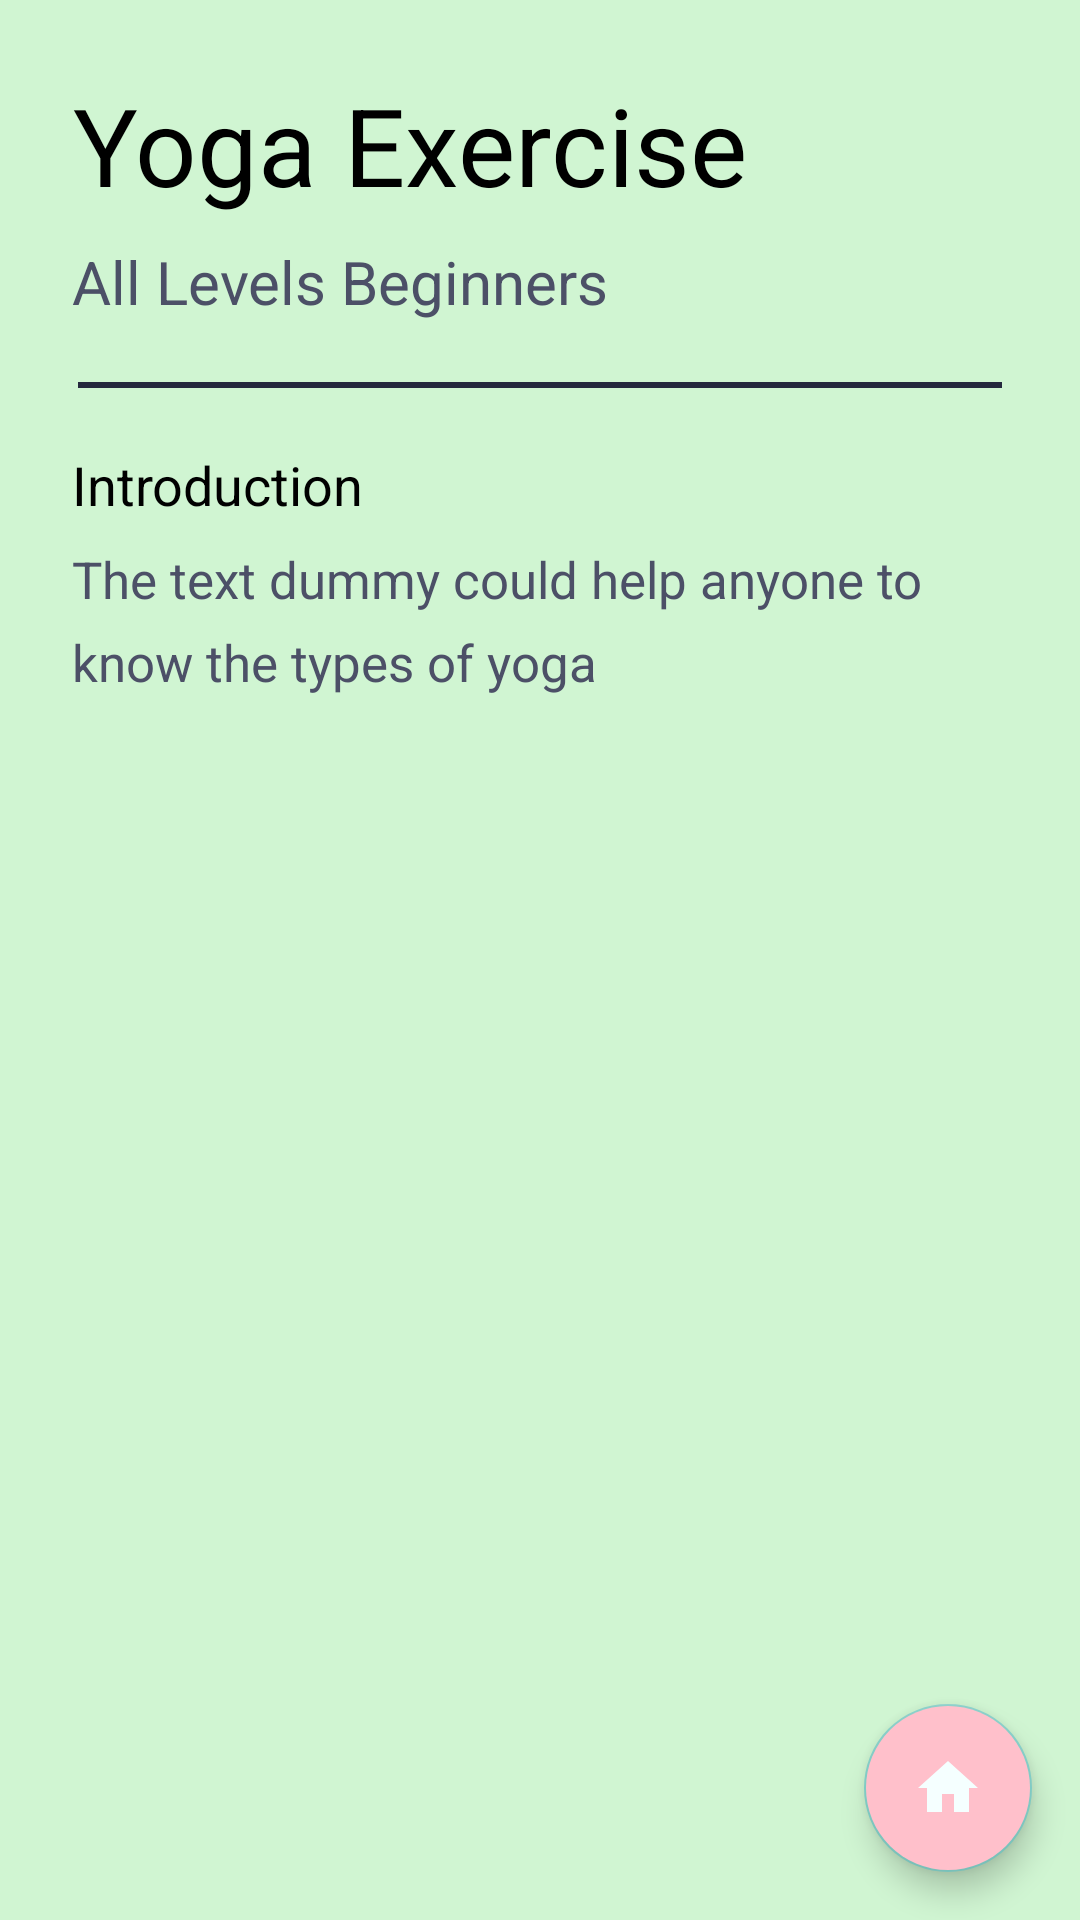

Android layout source for this screen:
<!-- AndroidManifest.xml: application theme AppTheme -->
<!-- res/layout/activity_list_exercises.xml -->
<?xml version="1.0" encoding="utf-8"?>
<RelativeLayout xmlns:android="http://schemas.android.com/apk/res/android"
    xmlns:app="http://schemas.android.com/apk/res-auto"
    xmlns:tools="http://schemas.android.com/tools"
    android:layout_width="match_parent"
    android:layout_height="match_parent"
    android:background="@color/lightGreen"
    tools:context=".ListExercises">

    <TextView
        android:id="@+id/title"
        android:text="Yoga Exercise"
        android:layout_marginStart="24dp"
        android:layout_marginTop="24dp"
        android:lineSpacingExtra="8dp"
        android:textColor="#000000"
        android:textSize="36sp"
        android:gravity="center_vertical|center_horizontal"
        android:layout_width="wrap_content"
        android:layout_height="wrap_content"/>

    <TextView
        android:id="@+id/subtitlepage2"
        android:layout_width="wrap_content"
        android:layout_height="wrap_content"
        android:layout_marginStart="24dp"
        android:layout_marginTop="8dp"
        android:text="All Levels Beginners"
        android:textColor="#4C5067"
        android:textSize="20sp"
        android:layout_below="@+id/title"/>

    <View
        android:id="@+id/divpage"
        android:layout_width="match_parent"
        android:layout_height="2dp"
        android:layout_marginEnd="26dp"
        android:layout_marginStart="26dp"
        android:layout_marginTop="20dp"
        android:background="#25293E"
        android:layout_below="@+id/subtitlepage2"
        />

    <TextView
        android:id="@+id/intropage"
        android:layout_width="wrap_content"
        android:layout_height="wrap_content"
        android:layout_marginStart="24dp"
        android:layout_marginTop="20dp"
        android:lineSpacingExtra="8dp"
        android:text="Introduction"
        android:textColor="#000000"
        android:textSize="18sp"
        android:layout_below="@+id/divpage"/>

    <TextView
        android:id="@+id/subIntropage"
        android:layout_width="300dp"
        android:layout_height="wrap_content"
        android:layout_marginStart="24dp"
        android:layout_marginTop="8dp"
        android:lineSpacingExtra="8dp"
        android:text="The text dummy could help anyone to know the types of yoga"
        android:textColor="#4C5067"
        android:textSize="17sp"
        android:layout_below="@+id/intropage"/>

    <androidx.recyclerview.widget.RecyclerView
        android:id="@+id/list_ex"
        android:layout_marginTop="20dp"
        android:layout_below="@+id/subIntropage"
        android:layout_width="match_parent"
        android:layout_height="match_parent"/>

    <com.google.android.material.floatingactionbutton.FloatingActionButton
        android:layout_width="wrap_content"
        android:layout_height="wrap_content"
        android:id="@+id/fab_btn"
        android:layout_margin="16dp"
        android:theme="@style/Theme.AppCompat"
        android:layout_alignParentBottom="true"
        android:layout_alignParentRight="true"
        android:src="@drawable/ic_home_black_24dp"
        app:fabSize="normal"
        android:backgroundTint="@color/pink"
        app:elevation="6dp"/>

</RelativeLayout>
<!-- resources referenced by this layout -->
<resources>
  <color name="lightGreen">#d0f5d2</color>
  <color name="pink">#FFC0CB</color>
  <!-- drawable ic_home_black_24dp (drawable) -->
  <vector android:height="24dp" android:tint="#F5FFFF"
      android:viewportHeight="24.0" android:viewportWidth="24.0"
      android:width="24dp" xmlns:android="http://schemas.android.com/apk/res/android">
      <path android:fillColor="#FF000000" android:pathData="M10,20v-6h4v6h5v-8h3L12,3 2,12h3v8z"/>
  </vector>
  <style name="AppTheme" parent="Theme.AppCompat.Light.NoActionBar">
          
          <item name="colorPrimary">@color/colorPrimary</item>
          <item name="colorPrimaryDark">@color/colorPrimaryDark</item>
          <item name="colorAccent">@color/colorAccent</item>
      </style>
  <color name="colorPrimary">#004d40</color>
  <color name="colorPrimaryDark">#00251a</color>
  <color name="colorAccent">#fff</color>
</resources>
